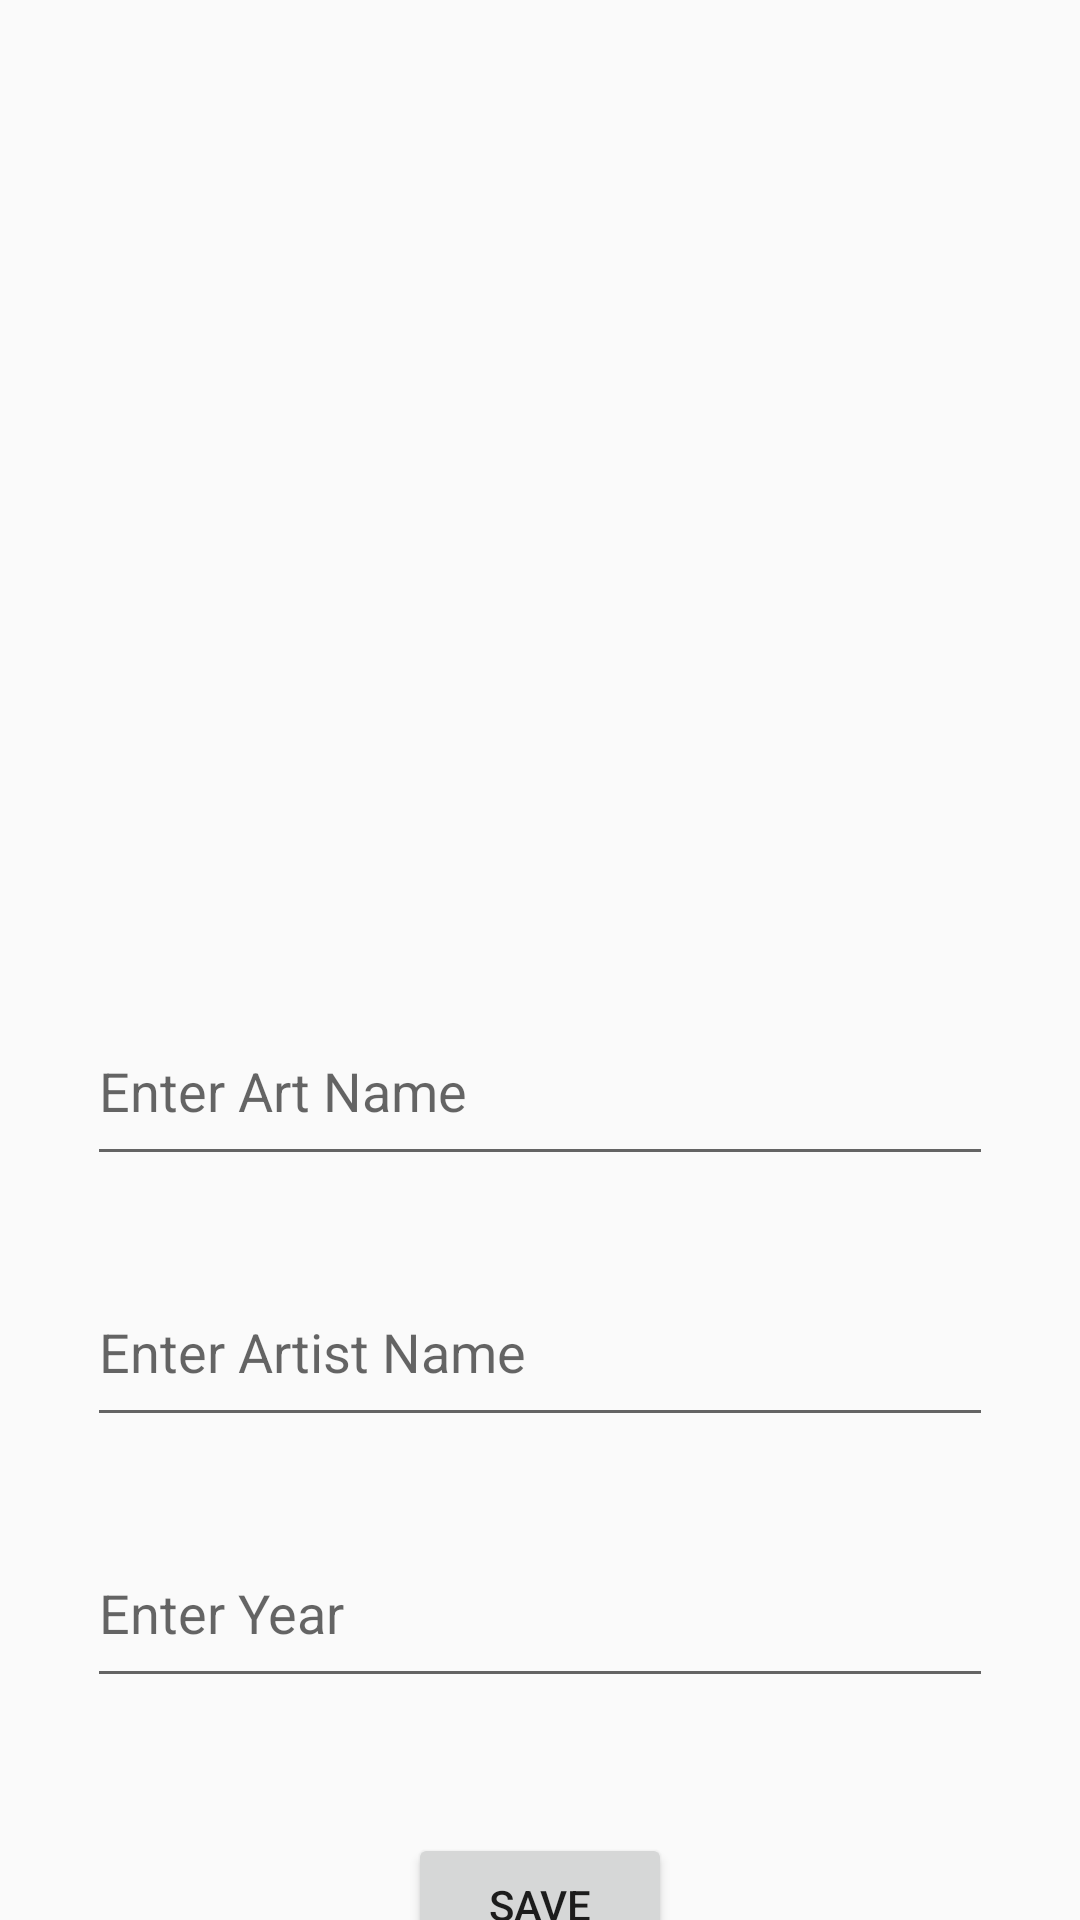

Write the Android layout XML for this screen, with the resource values it uses.
<!-- AndroidManifest.xml: application theme Theme.ArtBookJava -->
<!-- res/layout/activity_art.xml -->
<?xml version="1.0" encoding="utf-8"?>
<androidx.constraintlayout.widget.ConstraintLayout xmlns:android="http://schemas.android.com/apk/res/android"
    xmlns:app="http://schemas.android.com/apk/res-auto"
    xmlns:tools="http://schemas.android.com/tools"
    android:id="@+id/main"
    android:layout_width="match_parent"
    android:layout_height="match_parent"
    tools:context=".ArtActivity">

    <ImageView
        android:id="@+id/imageView"
        android:layout_width="278dp"
        android:layout_height="213dp"
        android:layout_marginTop="72dp"
        android:onClick="selectImage"
        app:layout_constraintEnd_toEndOf="parent"
        app:layout_constraintStart_toStartOf="parent"
        app:layout_constraintTop_toTopOf="parent"
        app:srcCompat="@drawable/selectimage" />

    <EditText
        android:id="@+id/nameText"
        android:layout_width="302dp"
        android:layout_height="57dp"
        android:layout_marginTop="50dp"
        android:hint="Enter Art Name"
        android:inputType="textPersonName"
        android:minHeight="48dp"
        android:paddingVertical="10dp"
        app:layout_constraintEnd_toEndOf="parent"
        app:layout_constraintStart_toStartOf="parent"
        app:layout_constraintTop_toBottomOf="@+id/imageView" />

    <EditText
        android:id="@+id/artistText"
        android:layout_width="302dp"
        android:layout_height="57dp"
        android:layout_marginTop="30dp"
        android:hint="Enter Artist Name"
        android:inputType="textPersonName"
        android:minHeight="48dp"
        android:paddingVertical="10dp"
        app:layout_constraintEnd_toEndOf="parent"
        app:layout_constraintStart_toStartOf="parent"
        app:layout_constraintTop_toBottomOf="@+id/nameText" />

    <EditText
        android:id="@+id/yearText"
        android:layout_width="302dp"
        android:layout_height="57dp"

        android:minHeight="50dp"
        android:paddingVertical="10dp"
        android:layout_marginTop="30dp"
        android:hint="Enter Year"
        android:inputType="number"
        app:layout_constraintEnd_toEndOf="parent"
        app:layout_constraintStart_toStartOf="parent"
        app:layout_constraintTop_toBottomOf="@+id/artistText" />

    <Button
        android:id="@+id/button"
        android:layout_width="wrap_content"
        android:layout_height="wrap_content"
        android:layout_marginTop="45dp"
        android:onClick="save"
        android:text="Save"
        app:layout_constraintEnd_toEndOf="parent"
        app:layout_constraintStart_toStartOf="parent"
        app:layout_constraintTop_toBottomOf="@+id/yearText"
        tools:ignore="OnClick" />

</androidx.constraintlayout.widget.ConstraintLayout>
<!-- resources referenced by this layout -->
<resources>
  <style name="Theme.ArtBookJava" parent="Base.Theme.ArtBookJava" />
  <style name="Base.Theme.ArtBookJava" parent="Theme.AppCompat.DayNight.DarkActionBar">
          
          
      </style>
</resources>
